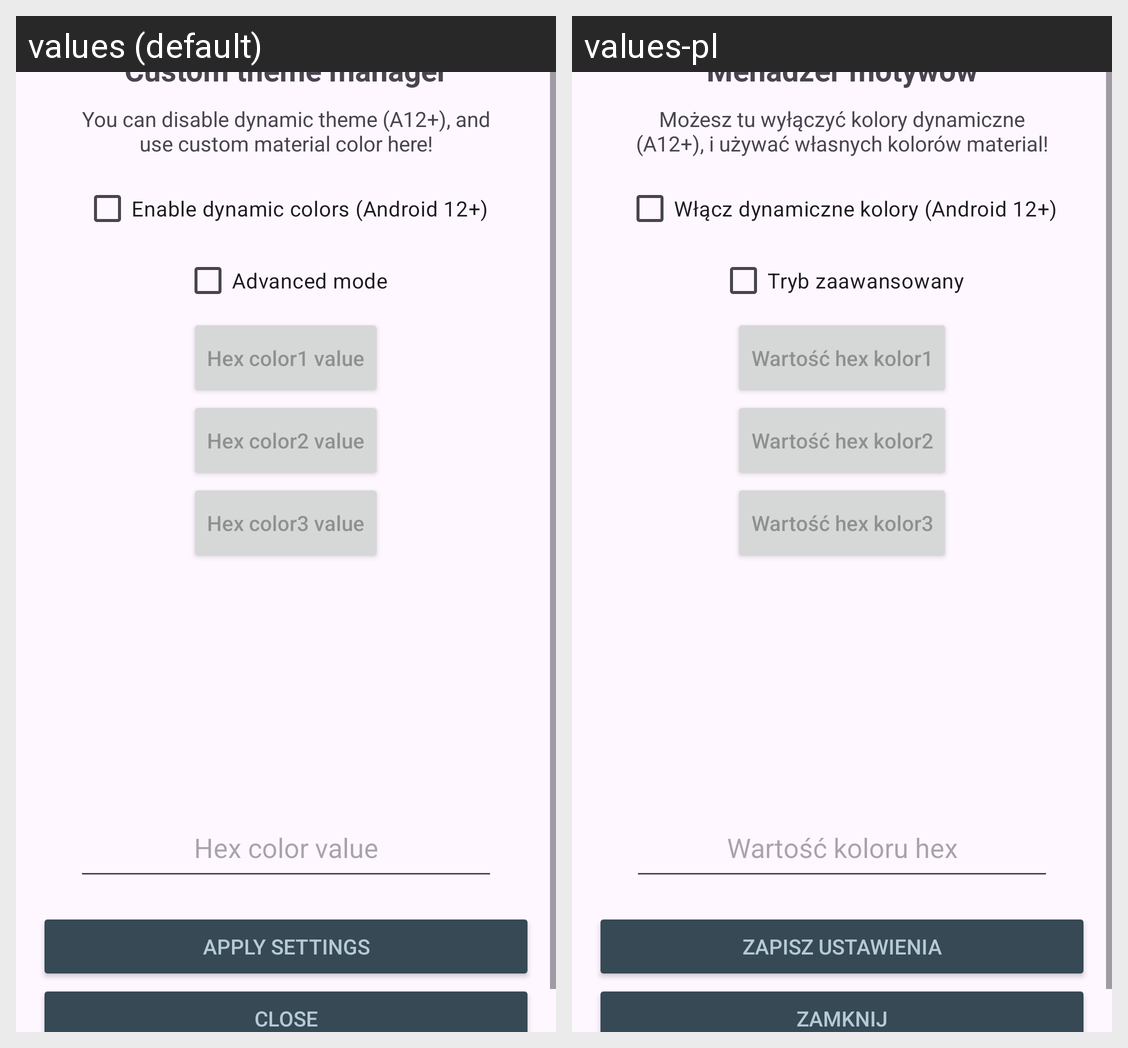

Translations of the strings shown on this Android screen, per locale in the grid:
Android screen res/layout/custom_theme_dialog.xml rendered under 2 locales, left to right: values (default), values-pl. Device: Nexus 5 (rendered at 1080×1920; each locale shown at half size, 540×960, under a caption strip naming it); theme Base.NHL.
Strings drawn on this screen, with the default value and each locale's value (text and hints the layout hard-codes, and strings that could not be matched under every locale, appear in the picture but are not listed):

custom_theme_manager
  values: Custom theme manager
  values-pl: Menadżer motywów

color_info
  values: You can disable dynamic theme (A12+), and use custom material color here!
  values-pl: Możesz tu wyłączyć kolory dynamiczne (A12+), i używać własnych kolorów material!

enable_dynamic_themes
  values: Enable dynamic colors (Android 12+)
  values-pl: Włącz dynamiczne kolory (Android 12+)

advanced_themes
  values: Advanced mode
  values-pl: Tryb zaawansowany

hex_color1
  values: Hex color1 value
  values-pl: Wartość hex kolor1

hex_color2
  values: Hex color2 value
  values-pl: Wartość hex kolor2

hex_color3
  values: Hex color3 value
  values-pl: Wartość hex kolor3

hex_color
  values: Hex color value
  values-pl: Wartość koloru hex

apply_colors
  values: Apply settings
  values-pl: Zapisz ustawienia

close
  values: Close
  values-pl: Zamknij
